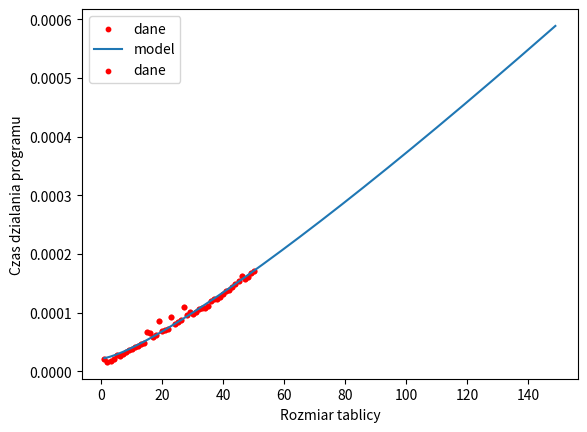

Here is the Python script that generated this plot:
import random
import time
import matplotlib.pyplot as plt
from scipy.optimize import curve_fit
import numpy as np

sizes = [i for i in range(1,51)]
times = [[0]*50 for i in range(50)]
print(len(times))

for i in range(50):
    for n, j in enumerate(sizes):
        random_array = [random.randint(-20,20) for m in range(j)]

        start = time.time()
        sorted(random_array)
        stop = time.time()

        times[i][n] = stop-start

mean = []
for i in range(50):
    summation = 0
    for j in range(50):
        summation += times[j][i]
    mean.append(summation)

    


plt.scatter(sizes, mean, c='r', s=10, label='dane')
plt.xlabel('Rozmiar tablicy')
plt.ylabel('Czas dzialania programu')
plt.legend()
plt.show()


#hipoteza
def func(x, a, b):  return a*x*np.log(x) + b
popt, pcov = curve_fit(func, sizes, mean)

a, b = popt
x = np.arange(1, 150)

plt.plot(x, func(x, a, b), label='model')
plt.scatter(sizes, mean, c='r', s=10, label='dane')
plt.xlabel('Rozmiar tablicy')
plt.ylabel('Czas dzialania programu')
plt.legend()
plt.show()